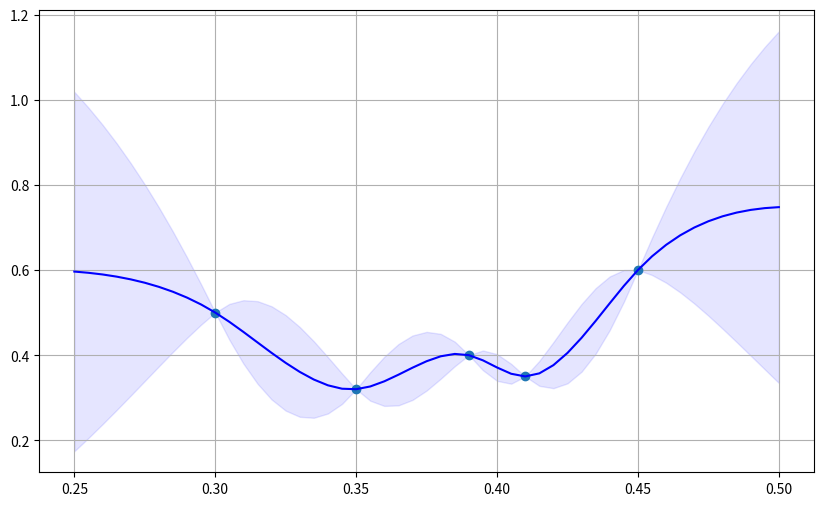

Reproduce this figure in Python.
import numpy as np 
import matplotlib.pyplot as plt
from numpy import lib
from scipy.stats import norm
from scipy.stats.mstats_basic import linregress
from scipy.linalg import inv



'''
PROBLEM 2a
'''


# ARRAYS AND VARIABLES

grid = np.arange(0.25, 0.505, 0.005) # an array with 51 elements from 0.25 to 0.50
xB = np.array([0.30, 0.35, 0.39, 0.41, 0.45]) # measured values of theta given in the problem sheet
yB = np.array([0.5, 0.32, 0.40, 0.35, 0.60]) # measured values of y(theta) given in the problem sheet




# FUNCTIONS


def make_grid(xy1=0.25, xy2=0.505, delta=0.005):
    '''
    This function makes a (xy2-xy1/delta)x(xy2-xy1/delta) dimensional grid, which makes it easier to create the sigma-matrix
    '''
    xy_arr = np.arange(xy1, xy2, delta)
    X,Y = np.meshgrid(xy_arr, xy_arr)
    return (X+Y)/2


def make_mu(t, m=0.5):
    '''
    here we initialize each component of the mu-vector with the help of m()
    '''
    n = len(t)
    mu = np.zeros(n)
    for i in range(len(mu)):
        mu[i] = m
    return mu



def r(t1, t2):
    '''
    This is the corrolation-function implementes as given in the problem-sheet.
    '''
    return (1+15*abs(t1-t2))*np.exp(-15*abs(t1-t2))



def C(t1, t2, s=0.5**2):
    '''
    This is the covariance-function impemented as given in the problem-sheet
    '''
    return s*r(t1, t2)



def make_standard_sigma(xB):
    '''
    Uses the covariance-function to initialize aech component of the sigma-matrix
    '''
    sigma = np.zeros((len(xB), len(xB)))
    n = len(sigma)
    for i in range(n):
        for j in range(n):
            sigma[i,j] = C(xB[i], xB[j])
    return sigma


def index(tB, t):
    '''
    returns the boolean-indicies of where the theta-values from tB are in t
    '''
    new_tB = np.zeros(len(t), dtype=bool)
    for i in range(len(t)):
        new_tB[i] = any(abs(tB-t[i])<1e-10)
    return new_tB


def make_mu_sigma_C():
    inds = index(xB, grid)
    inds_Complement = np.invert(inds)

    #construction of the original muA, muB and sigma
    muA = make_mu(grid)
    muB = make_mu(xB) 
    sigma = make_standard_sigma(grid)

    # Construction of the components of mu_C and sigma_C

    mu_A = muA[inds_Complement]
    sigma_BB = sigma[np.ix_(inds, inds)]
    sigma_AB = sigma[np.ix_(inds_Complement, inds)]

    sigma_AA = sigma[np.ix_(inds_Complement, inds_Complement)]
    sigma_BA = sigma[np.ix_(inds, inds_Complement)]


    # the making of mu_C and sigma_C
    #mu_C:
    mu_C = mu_A + sigma_AB @ np.linalg.solve(sigma_BB, (yB - muB))
    #sigma_C
    a = np.matmul(inv(sigma_BB), sigma_BA)
    b = np.matmul(sigma_AB, a)
    sigma_C = sigma_AA - b

    var_C = np.diagonal(sigma_C)

    return mu_C, sigma_C, var_C, inds


def predInt(i, var_C):
    """Returns 90% prediciton interval for theta_i"""
    return 1.645*np.sqrt(var_C[i])


def make_conf_intervalls(mu, var):
    """Returns upper and lower bound with respect to the prediciton interval"""
    upper = np.zeros_like(mu)
    lower = np.zeros_like(mu)
    for i, mu_i in np.ndenumerate(mu):
        upper[i], lower[i] = mu_i + predInt(i, var), mu_i - predInt(i, var)
    return upper, lower
 

def plot_mu_C():
    # We construct the mu_C values
    mu_C, sigma_C, var_C, inds = make_mu_sigma_C()
    ind_values = np.array([i for i in range(len(inds)) if inds[i]])
    ind_values -= np.arange(len(ind_values))
    mu_C_new = np.insert(mu_C, ind_values, yB)
    var_C = np.insert(var_C, ind_values, np.zeros(len(ind_values)))

    # here we construct the confidence interval 
    print(np.shape(mu_C_new))
    print(np.shape(var_C))
    upper, lower = make_conf_intervalls(mu_C_new, var_C)

    # here we plot it all
    plt.figure(figsize=(10,6))
    plt.plot(xB, yB,'o')
    plt.plot(grid, mu_C_new, 'b')
    plt.fill_between(grid, lower, upper, color='b', alpha=0.1)
    plt.grid()
    plt.show()


def main() -> None:
    a =1
main() 

plot_mu_C()
